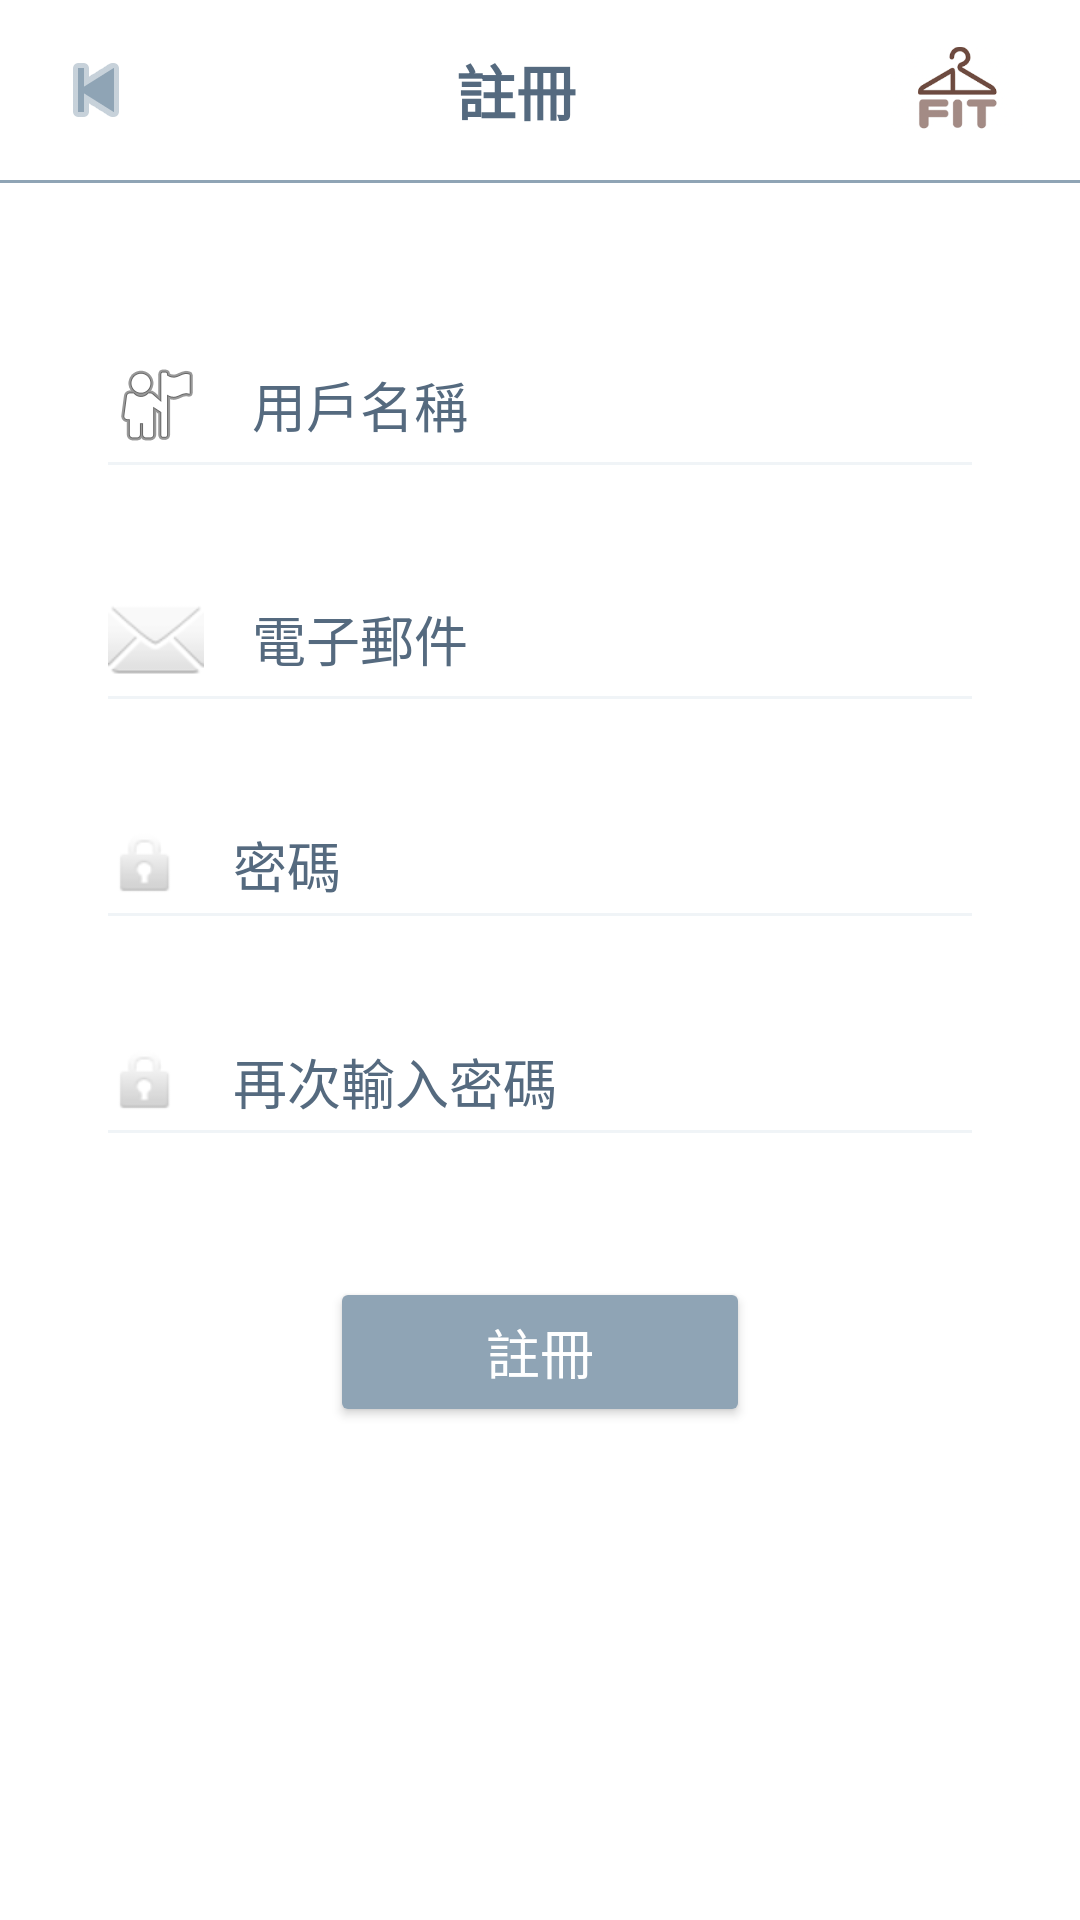

Reconstruct the res/layout file that produces this screen, plus the resources it refers to.
<!-- AndroidManifest.xml: application theme Theme.Eclothes -->
<!-- res/layout/activity_register.xml -->
<?xml version="1.0" encoding="utf-8"?>
<LinearLayout xmlns:android="http://schemas.android.com/apk/res/android"
    xmlns:app="http://schemas.android.com/apk/res-auto"
    android:layout_width="match_parent"
    android:layout_height="match_parent"
    android:orientation="vertical"
    android:background="@color/brand_background">

    <LinearLayout
        android:layout_width="match_parent"
        android:layout_height="60dp"
        android:orientation="horizontal"
        android:gravity="center_vertical"
        android:paddingHorizontal="16dp">

        <ImageView
            android:id="@+id/btn_back"
            android:layout_width="32dp"
            android:layout_height="32dp"
            android:src="@android:drawable/ic_media_previous"
            app:tint="@color/brand_primary"
            android:clickable="true"
            android:background="?attr/selectableItemBackgroundBorderless"/>

        <TextView
            android:layout_width="0dp"
            android:layout_height="wrap_content"
            android:layout_weight="1"
            android:text="註冊"
            android:textAlignment="center"
            android:textColor="#556A7F"
            android:textSize="20sp"
            android:textStyle="bold" />

        <ImageView
            android:layout_width="48dp"
            android:layout_height="48dp"
            android:src="@drawable/logo_login" />
    </LinearLayout>

    <View
        android:layout_width="match_parent"
        android:layout_height="1dp"
        android:background="@color/brand_primary" />

    <LinearLayout
        android:layout_width="match_parent"
        android:layout_height="wrap_content"
        android:orientation="vertical"
        android:padding="32dp"
        android:layout_marginTop="16dp">

        <EditText
            android:id="@+id/username"
            android:layout_width="match_parent"
            android:layout_height="wrap_content"
            android:hint="用戶名稱"
            android:textColorHint="#556A7F"
            android:textColor="#556A7F"
            android:backgroundTint="@color/divider_line"
            android:drawableStart="@android:drawable/ic_menu_myplaces"
            android:drawablePadding="16dp"
            android:paddingBottom="12dp"
            android:layout_marginBottom="24dp" />

        <EditText
            android:id="@+id/email"
            android:layout_width="match_parent"
            android:layout_height="wrap_content"
            android:hint="電子郵件"
            android:inputType="textEmailAddress"
            android:textColorHint="#556A7F"
            android:textColor="#556A7F"
            android:backgroundTint="@color/divider_line"
            android:drawableStart="@android:drawable/ic_dialog_email"
            android:drawablePadding="16dp"
            android:paddingBottom="12dp"
            android:layout_marginBottom="24dp" />

        <EditText
            android:id="@+id/password"
            android:layout_width="match_parent"
            android:layout_height="wrap_content"
            android:hint="密碼"
            android:inputType="textPassword"
            android:textColorHint="#556A7F"
            android:textColor="#556A7F"
            android:backgroundTint="@color/divider_line"
            android:drawableStart="@android:drawable/ic_lock_idle_lock"
            android:drawablePadding="16dp"
            android:paddingBottom="12dp"
            android:layout_marginBottom="24dp" />

        <EditText
            android:id="@+id/password_again"
            android:layout_width="match_parent"
            android:layout_height="wrap_content"
            android:hint="再次輸入密碼"
            android:inputType="textPassword"
            android:textColorHint="#556A7F"
            android:textColor="#556A7F"
            android:backgroundTint="@color/divider_line"
            android:drawableStart="@android:drawable/ic_lock_idle_lock"
            android:drawablePadding="16dp"
            android:paddingBottom="12dp"
            android:layout_marginBottom="40dp" />

        <Button
            android:id="@+id/btn_register"
            android:layout_width="140dp"
            android:layout_height="50dp"
            android:layout_gravity="center_horizontal"
            android:text="註冊"
            android:textColor="@color/white"
            android:textSize="18sp"
            android:backgroundTint="@color/brand_primary"
            app:cornerRadius="25dp" />
    </LinearLayout>
</LinearLayout>
<!-- resources referenced by this layout -->
<resources>
  <color name="brand_background">#FFFFFF</color>
  <color name="brand_primary">#8FA4B5</color>
  <color name="divider_line">#F0F4F7</color>
  <color name="white">#FFFFFFFF</color>
  <!-- drawable logo_login: png bitmap (drawable, 12415 bytes) -->
  <style name="Theme.Eclothes" parent="Theme.MaterialComponents.DayNight.NoActionBar">
          <item name="colorPrimary">@color/brand_primary</item>
          <item name="colorPrimaryVariant">@color/brand_primary</item>
          <item name="colorOnPrimary">@color/white</item>
  
          <item name="colorSecondary">@color/brand_secondary</item>
          <item name="colorSecondaryVariant">@color/brand_secondary</item>
          <item name="colorOnSecondary">@color/white</item>
  
          <item name="android:statusBarColor">@color/brand_primary</item>
      </style>
  <color name="brand_secondary">#A0B0BD</color>
</resources>
